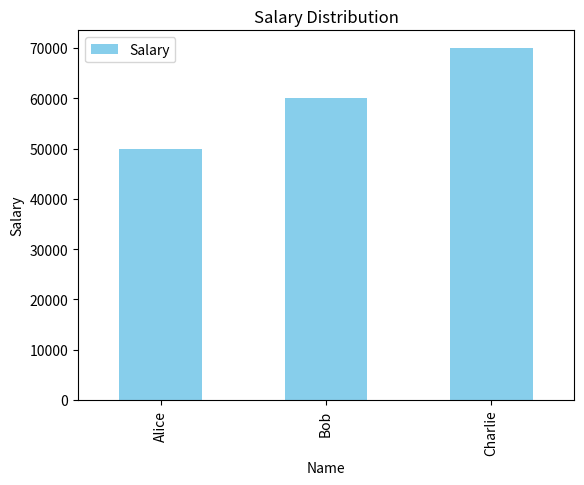

This chart was generated by the following Python code:
# src/data_analysis.py

import pandas as pd
import matplotlib.pyplot as plt

def analyze_data():
    # Sample DataFrame
    data = {
        'Name': ['Alice', 'Bob', 'Charlie'],
        'Age': [25, 30, 35],
        'Salary': [50000, 60000, 70000]
    }
    df = pd.DataFrame(data)

    print("Data Analysis:")
    print(df)

    # Plotting
    df.plot(kind='bar', x='Name', y='Salary', color='skyblue')
    plt.title('Salary Distribution')
    plt.xlabel('Name')
    plt.ylabel('Salary')
    plt.show()

if __name__ == "__main__":
    analyze_data()